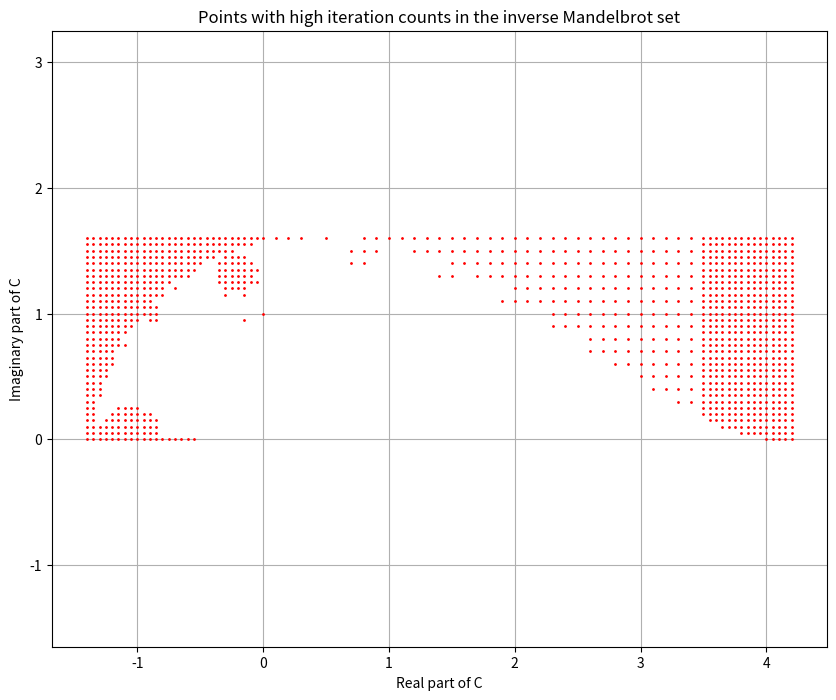

Generate this figure with matplotlib:
import numpy as np
import matplotlib.pyplot as plt

# Define inverse Mandelbrot formula
def mandelbrot_iteration(C, max_iter=1000):
    z = 0
    for i in range(max_iter):
        try:
            z = z**2 + 1/C
        except ZeroDivisionError:
            return 0  # Immediately escapes if C is zero
        # Check for escape
        if abs(z) > 1000:
            return i
    return max_iter

# Find points with high iteration counts (potential boundary points)
def find_red_points(x_range, y_range, step_size=0.05, max_iter=1000, threshold=950):
    red_points = []
    for x in np.arange(x_range[0], x_range[1], step_size):
        for y in np.arange(y_range[0], y_range[1], step_size):
            # Skip the origin (0,0) and points very close to it
            if abs(x) < 1e-10 and abs(y) < 1e-10:
                continue
            C = complex(x, y)
            iterations = mandelbrot_iteration(C, max_iter)
            if iterations > threshold:
                red_points.append(C)
    return red_points

# Define different search regions with appropriate step sizes
regions = [
    ((-1.4, 0), (0, 1.626), 0.05),   # Region 1: fine step
    ((0, 3.5), (0, 1.626), 0.1),     # Region 2: coarse step
    ((3.5, 4.25), (0, 1.626), 0.05)  # Region 3: fine step
]

# Find points in all regions
red_points = []
for x_range, y_range, step_size in regions:
    red_points += find_red_points(x_range, y_range, step_size)

# Visualize the points
plt.figure(figsize=(10, 8))
for point in red_points:
    plt.plot(point.real, point.imag, 'ro', markersize=1)
plt.title("Points with high iteration counts in the inverse Mandelbrot set")
plt.axis('equal')
plt.xlabel("Real part of C")
plt.ylabel("Imaginary part of C")
plt.grid(True)
plt.show()
